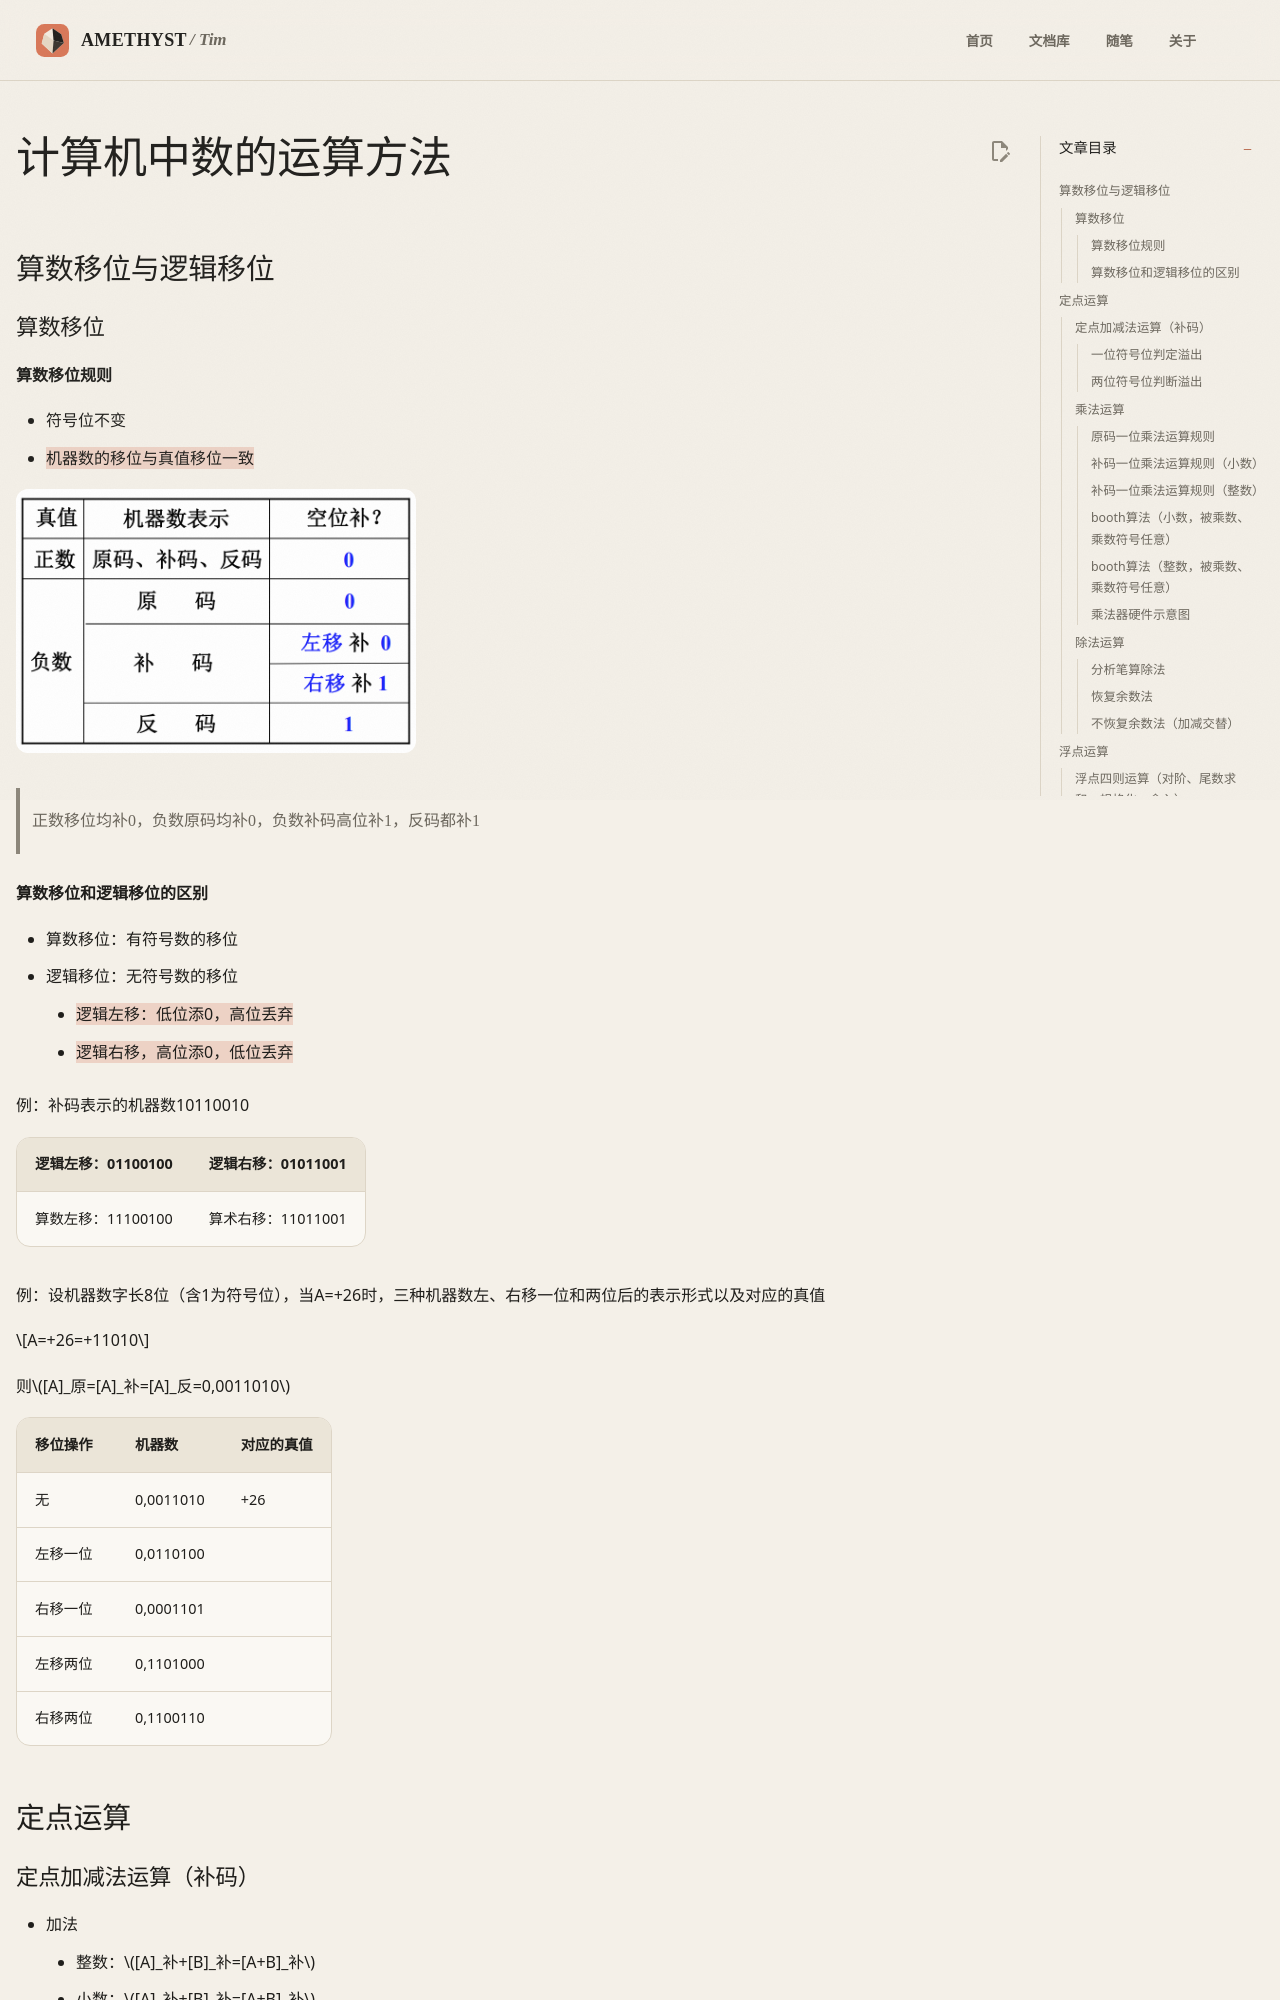

repository: AmethystTim/AmethystTim.github.io · page: 课程笔记/大二下/计算机组成原理/运算方法/index.html · generator: mkdocs

## 算数移位与逻辑移位

### 算数移位

#### 算数移位规则

- 符号位不变
- ==机器数的移位与真值移位一致==

![img](jz3-1.png){width=400}

> 正数移位均补0，负数原码均补0，负数补码高位补1，反码都补1

#### 算数移位和逻辑移位的区别

- 算数移位：有符号数的移位
- 逻辑移位：无符号数的移位
    - ==逻辑左移：低位添0，高位丢弃==
    - ==逻辑右移，高位添0，低位丢弃==

例：补码表示的机器数10110010

|逻辑左移：01100100|逻辑右移：01011001|
|-|-|
|算数左移：11100100|算术右移：11011001|

例：设机器数字长8位（含1为符号位），当A=+26时，三种机器数左、右移一位和两位后的表示形式以及对应的真值

$$A=+26=+11010$$

则$[A]_原=[A]_补=[A]_反=0,0011010$

|移位操作|机器数|对应的真值|
|-|-|-|
|无|0,0011010|+26|
|左移一位|0,0110100||
|右移一位|0,0001101||
|左移两位|0,1101000||
|右移两位|0,1100110||

## 定点运算

### 定点加减法运算（补码）

- 加法
    - 整数：$[A]_补+[B]_补=[A+B]_补$
    - 小数：$[A]_补+[B]_补=[A+B]_补$
- 减法：$A-B=A+(-B)$
    - 整数：$[A-B]_补=[A+(-B)_补]=[A_补]+[-B]_补$
    - 小数：$[A-B]_补=[A+(-B)_补]=[A_补]+[-B]_补$

> ==连同符号位一起相加==，符号位产生的进位自然丢掉

例：设A=0.1011，B=-0.0101，用**补码运算**求A+B=？

<details>
    <summary>解答</summary>

<img style="width:500px" src="jz3-2.png">

</details>

> 已知$[X]_补$，可以通过：包括符号位在内，每位取反，末位加1求出$[-X]_补$

例：已知机器数长为8位（包含1位符号位），设A=15，B=24，用补码求解A-B

<details>
    <summary>解答</summary>

<img style="width:500px" src="jz3-2_5.png">

</details>

例：已知机器数长为8位（包含1位符号位），设A=-97，B=41，用补码求解A-B

<details>
    <summary>解答</summary>
有$[A]_补+[-B]_补=10,1110110=[A-B]_补$，有$A-B=+118$（溢出）

</details>
